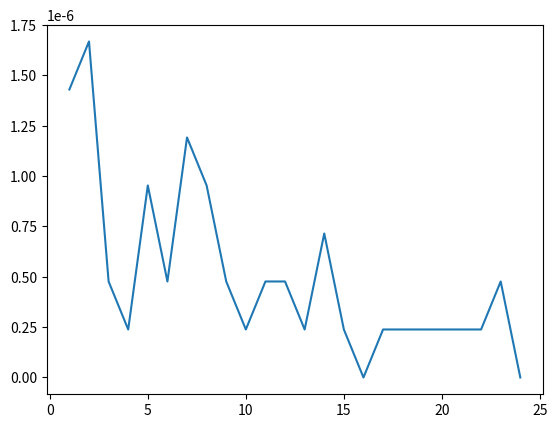

Source code (Python):
"""
LRU Cache
"""

import numpy as np
import time
import matplotlib.pyplot as plt
from functools import lru_cache as cache


@cache(maxsize=5)
def a(n):
    
    # Base Case
    if n <= 1:
        return n
    
    # Recursive Case
    return a(n-1) + a(n-2)


def main():
    time_record = []
    for n in range(1,25):
        tic = time.time()
        a(n)
        toc = time.time()
        time_record.append(toc-tic)
    plt.plot(np.arange(1,25), time_record) 
    plt.show()

    
if __name__ == "__main__":
    main()
